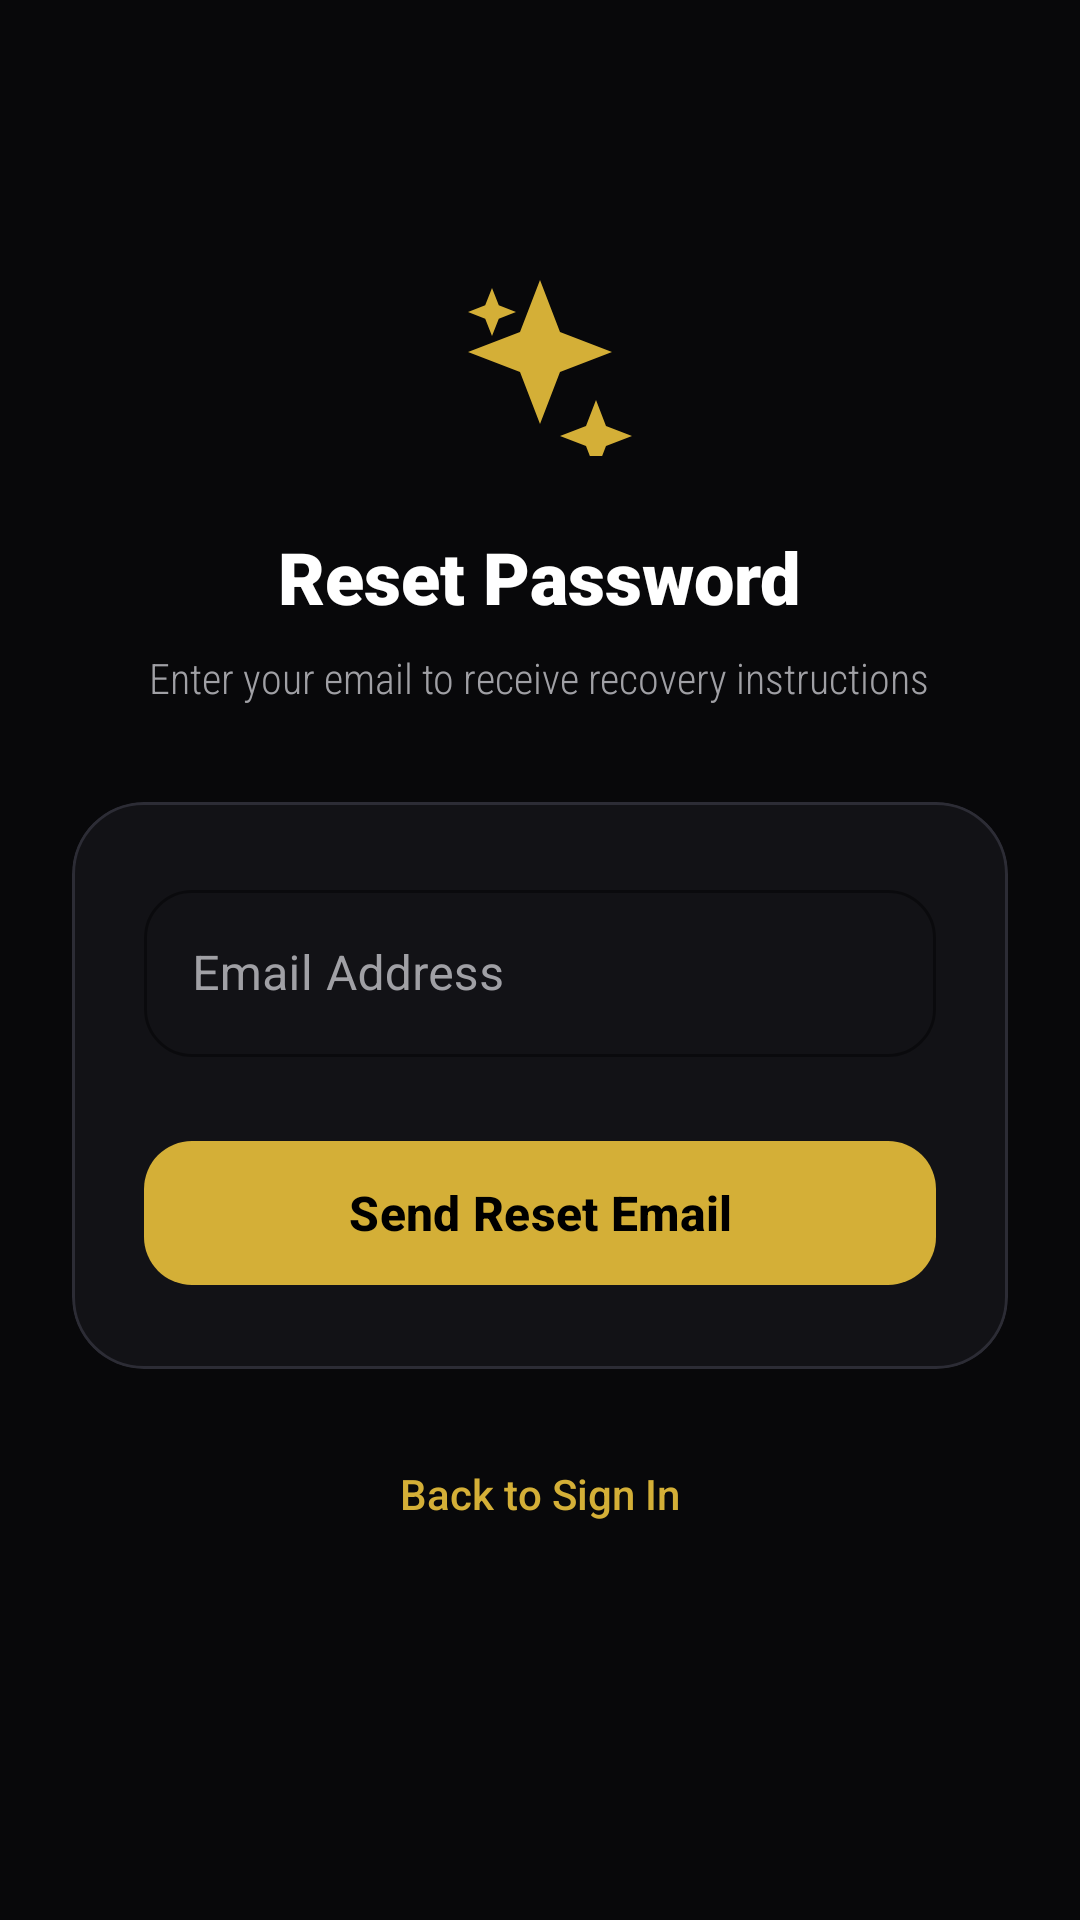

Write the Android layout XML for this screen, with the resource values it uses.
<!-- AndroidManifest.xml: application theme Theme.MyApplication -->
<!-- res/layout/fragment_forgot_password.xml -->
<?xml version="1.0" encoding="utf-8"?>
<LinearLayout xmlns:android="http://schemas.android.com/apk/res/android"
    xmlns:app="http://schemas.android.com/apk/res-auto"
    android:layout_width="match_parent"
    android:layout_height="match_parent"
    android:background="@color/bg_black"
    android:gravity="center_horizontal"
    android:orientation="vertical"
    android:padding="24dp">

    <ImageView
        android:layout_width="64dp"
        android:layout_height="64dp"
        android:layout_marginTop="64dp"
        android:src="@drawable/ic_sparkle"
        android:contentDescription="Logo" />

    <TextView
        android:layout_width="wrap_content"
        android:layout_height="wrap_content"
        android:layout_marginTop="24dp"
        android:fontFamily="sans-serif-black"
        android:text="@string/forgot_title"
        android:textColor="@color/white"
        android:textSize="24sp"
        android:textStyle="bold" />

    <TextView
        android:layout_width="wrap_content"
        android:layout_height="wrap_content"
        android:layout_marginTop="8dp"
        android:fontFamily="sans-serif-condensed-light"
        android:gravity="center"
        android:text="@string/forgot_subtitle"
        android:textColor="@color/gray_text"
        android:textSize="14sp" />

    
    <com.google.android.material.card.MaterialCardView
        android:layout_width="match_parent"
        android:layout_height="wrap_content"
        android:layout_marginTop="32dp"
        app:cardBackgroundColor="@color/card_dark"
        app:cardCornerRadius="24dp"
        app:strokeColor="#2C2C35"
        app:strokeWidth="1dp">

        <LinearLayout
            android:layout_width="match_parent"
            android:layout_height="wrap_content"
            android:orientation="vertical"
            android:padding="24dp">

            
            <com.google.android.material.textfield.TextInputLayout
                style="@style/Widget.MaterialComponents.TextInputLayout.OutlinedBox"
                android:layout_width="match_parent"
                android:layout_height="wrap_content"
                android:textColorHint="@color/gray_text"
                app:boxStrokeColor="#D4AF37"
                app:boxCornerRadiusTopStart="16dp"
                app:boxCornerRadiusTopEnd="16dp"
                app:boxCornerRadiusBottomStart="16dp"
                app:boxCornerRadiusBottomEnd="16dp"
                app:hintTextColor="#D4AF37">

                <com.google.android.material.textfield.TextInputEditText
                    android:id="@+id/etForgotEmail"
                    android:layout_width="match_parent"
                    android:layout_height="wrap_content"
                    android:hint="@string/email_hint"
                    android:inputType="textEmailAddress"
                    android:textColor="@color/white" />
            </com.google.android.material.textfield.TextInputLayout>

            
            <com.google.android.material.button.MaterialButton
                android:id="@+id/btnResetPassword"
                android:layout_width="match_parent"
                android:layout_height="56dp"
                android:layout_marginTop="24dp"
                android:text="@string/forgot_button"
                android:textColor="@color/black"
                android:textSize="16sp"
                android:textStyle="bold"
                app:backgroundTint="#D4AF37"
                app:cornerRadius="16dp" />

        </LinearLayout>
    </com.google.android.material.card.MaterialCardView>

    <ProgressBar
        android:id="@+id/progressForgot"
        android:layout_width="32dp"
        android:layout_height="32dp"
        android:layout_marginTop="16dp"
        android:indeterminateTint="#D4AF37"
        android:visibility="gone" />

    
    <TextView
        android:id="@+id/tvBackToLogin"
        android:layout_width="wrap_content"
        android:layout_height="wrap_content"
        android:layout_marginTop="32dp"
        android:fontFamily="sans-serif-medium"
        android:text="@string/back_to_login"
        android:textColor="#D4AF37"
        android:textSize="14sp" />

</LinearLayout>
<!-- resources referenced by this layout -->
<resources>
  <color name="bg_black">#08080A</color>
  <color name="black">#000000</color>
  <color name="card_dark">#121216</color>
  <color name="gray_text">#A0A0A5</color>
  <color name="white">#FFFFFF</color>
  <!-- drawable ic_sparkle (drawable) -->
  <vector xmlns:android="http://schemas.android.com/apk/res/android"
      android:width="24dp"
      android:height="24dp"
      android:viewportWidth="24"
      android:viewportHeight="24">
    <path
        android:fillColor="#D4AF37"
        android:pathData="M12,2L14.5,8.5L21,11L14.5,13.5L12,20L9.5,13.5L3,11L9.5,8.5L12,2ZM19,17L20.25,20.25L23.5,21.5L20.25,22.75L19,26L17.75,22.75L14.5,21.5L17.75,20.25L19,17ZM6,3L6.85,5.15L9,6L6.85,6.85L6,9L5.15,6.85L3,6L5.15,5.15L6,3Z"/>
  </vector>
  <string name="back_to_login">Back to Sign In</string>
  <string name="email_hint">Email Address</string>
  <string name="forgot_button">Send Reset Email</string>
  <string name="forgot_subtitle">Enter your email to receive recovery instructions</string>
  <string name="forgot_title">Reset Password</string>
  <style name="Theme.MyApplication" parent="Theme.Material3.Dark.NoActionBar">
          
          <item name="colorPrimary">@color/gold</item>
          <item name="colorOnPrimary">@color/bg_black</item>
          <item name="colorSecondary">@color/cyan</item>
          <item name="colorOnSecondary">@color/black</item>
          
          
          <item name="android:windowBackground">@color/bg_black</item>
          <item name="android:statusBarColor">@color/bg_black</item>
          <item name="android:navigationBarColor">@color/bg_black</item>
      </style>
  <color name="gold">#D4AF37</color>
  <color name="cyan">#00E5FF</color>
</resources>
